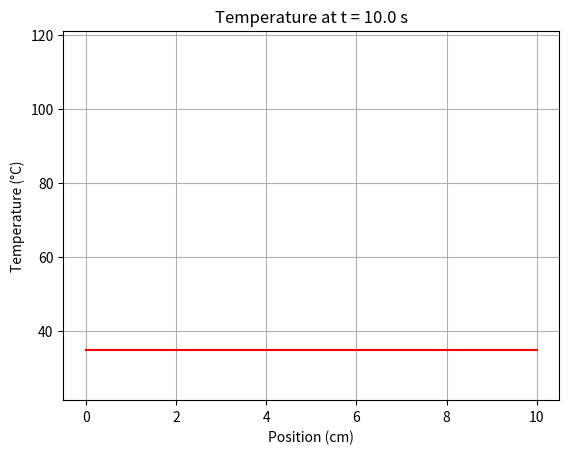

Source code (Python):
import numpy as np
import matplotlib.pyplot as plt
import csv
from typing import Dict


def initialize_temp_dict(num_div: int, initial_temp: float) -> Dict[int, float]:
    return {i: initial_temp for i in range(num_div + 1)}


def compute_element_matrices(length: float) -> (np.ndarray, np.ndarray):
    """Return local stiffness (K) and mass (C) matrices for 1D linear element."""
    # Stiffness matrix (thermal conductivity part)
    K_local = np.array([[1, -1], [-1, 1]]) / length

    # Mass matrix (specific heat × density part)
    C_local = np.array([[2, 1], [1, 2]]) * (length / 6)

    return K_local, C_local


def assemble_global_matrices(num_div: int, k: float, rho: float, c: float, length: float) -> (np.ndarray, np.ndarray):
    n_nodes = num_div + 1
    K_global = np.zeros((n_nodes, n_nodes))
    C_global = np.zeros((n_nodes, n_nodes))

    K_local, C_local = compute_element_matrices(length)

    for i in range(num_div):
        nodes = [i, i + 1]
        for a in range(2):
            for b in range(2):
                K_global[nodes[a], nodes[b]] += k * K_local[a, b]
                C_global[nodes[a], nodes[b]] += rho * c * C_local[a, b]

    return K_global, C_global


def apply_heat_source(Q: float, num_div: int, length: float) -> np.ndarray:
    """Distribute source term Q uniformly across the domain."""
    n_nodes = num_div + 1
    F = np.zeros(n_nodes)
    for i in range(num_div):
        val = Q * length / 2
        F[i] += val
        F[i + 1] += val
    return F


def compute_T_1d(timestep: float, duration: float, initial_temp: float,
                 num_div: int, length: float, Q: float,
                 thermal_conductivity: float, specific_heat_capacity: float, density: float):
    
    T_vec = np.array([initial_temp for i in range(num_div + 1)])

    dx = length / num_div
    K = assemble_global_matrices(num_div, thermal_conductivity, density, specific_heat_capacity, dx)[0]
    C = assemble_global_matrices(num_div, thermal_conductivity, density, specific_heat_capacity, dx)[1]
    F = apply_heat_source(Q, num_div, dx)

    A = K + (1 / timestep) * C

    headers = ["Timestamp", "Q"] + [f"{round(i*dx, 3)}" for i in range(num_div + 1)]
    with open("temperature_output_1d.csv", mode='w', newline='') as file:
        writer = csv.writer(file)
        writer.writerow(headers)

        plt.ion()
        fig, ax = plt.subplots()
        line, = ax.plot(np.linspace(0, length, num_div + 1), T_vec, color='red')
        ax.set_ylim(initial_temp, initial_temp + 100)
        ax.set_xlabel("Position (cm)")
        ax.set_ylabel("Temperature (°C)")
        ax.set_title("1D Heat Conduction")
        plt.grid()

        row = [round(0, 2), Q] + list(T_vec)
        writer.writerow(row)

        t = timestep
        while t <= duration:
            D = F + (1 / timestep) * (C @ T_vec)
            T_vec = np.linalg.solve(A, D)

            # Write to CSV
            row = [round(t, 2), Q] + list(T_vec)
            writer.writerow(row)

            # Live update plot
            line.set_ydata(T_vec)
            ax.set_title(f"Temperature at t = {round(t, 2)} s")
            plt.pause(0.05)
            t += timestep

        plt.ioff()
        plt.show()

compute_T_1d(
    timestep=0.1,
    duration=10,
    initial_temp=21.23,
    num_div=100,
    length=10.0,
    Q=2.192,
    thermal_conductivity=10,
    specific_heat_capacity=0.96,
    density=1.68
)
